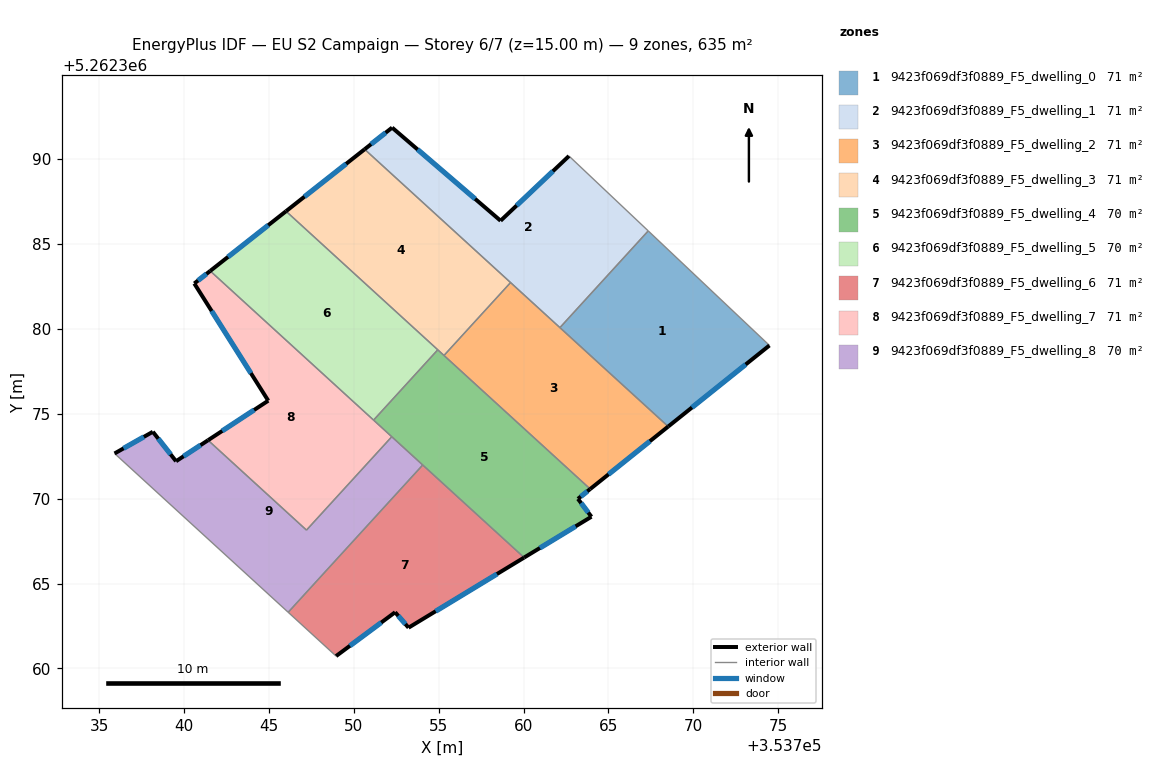
=== STOREY PLAN SPEC (per zone: floor XY polygon, exterior-wall plan segments, windows/doors) ===
zone 1: 9423f069df3f0889_F5_dwelling_0  (70.5 m²)
  floor: (353774.49, 5262379.03) (353768.52, 5262374.25) (353762.14, 5262380.08) (353767.35, 5262385.78)
  exterior wall: (353768.52, 5262374.25) – (353774.49, 5262379.03)  [7.6 m]
    window: (353769.92, 5262375.37) – (353773.09, 5262377.91)  [6.4 m²]
  interior walls: 3
zone 2: 9423f069df3f0889_F5_dwelling_1  (70.5 m²)
  floor: (353762.68, 5262390.19) (353767.35, 5262385.78) (353762.14, 5262380.08) (353750.64, 5262390.58) (353752.26, 5262391.86) (353758.65, 5262386.37)
  exterior wall: (353752.26, 5262391.86) – (353750.64, 5262390.58)  [2.1 m]
    window: (353751.88, 5262391.56) – (353751.02, 5262390.88)  [1.7 m²]
  exterior wall: (353758.65, 5262386.37) – (353752.26, 5262391.86)  [8.4 m]
    window: (353757.15, 5262387.66) – (353753.76, 5262390.57)  [7.1 m²]
  exterior wall: (353762.68, 5262390.19) – (353758.65, 5262386.37)  [5.5 m]
    window: (353761.73, 5262389.29) – (353759.60, 5262387.27)  [4.7 m²]
  interior walls: 4
zone 3: 9423f069df3f0889_F5_dwelling_2  (70.5 m²)
  floor: (353768.52, 5262374.25) (353763.93, 5262370.57) (353755.32, 5262378.44) (353759.24, 5262382.73)
  exterior wall: (353763.93, 5262370.57) – (353768.52, 5262374.25)  [5.9 m]
    window: (353765.01, 5262371.43) – (353767.44, 5262373.39)  [5.0 m²]
  interior walls: 4
zone 4: 9423f069df3f0889_F5_dwelling_3  (70.5 m²)
  floor: (353759.24, 5262382.73) (353755.32, 5262378.44) (353746.01, 5262386.93) (353750.64, 5262390.58)
  exterior wall: (353750.64, 5262390.58) – (353746.01, 5262386.93)  [5.9 m]
    window: (353749.55, 5262389.73) – (353747.10, 5262387.79)  [5.0 m²]
  interior walls: 4
zone 5: 9423f069df3f0889_F5_dwelling_4  (70.5 m²)
  floor: (353763.93, 5262370.57) (353763.21, 5262369.99) (353764.00, 5262368.94) (353760.03, 5262366.53) (353751.17, 5262374.63) (353754.95, 5262378.77)
  exterior wall: (353763.21, 5262369.99) – (353763.93, 5262370.57)  [0.9 m]
    window: (353763.38, 5262370.13) – (353763.76, 5262370.43)  [0.8 m²]
  exterior wall: (353764.00, 5262368.94) – (353763.21, 5262369.99)  [1.3 m]
    window: (353763.81, 5262369.18) – (353763.39, 5262369.74)  [1.1 m²]
  exterior wall: (353760.03, 5262366.53) – (353764.00, 5262368.94)  [4.6 m]
    window: (353760.97, 5262367.10) – (353763.07, 5262368.37)  [3.9 m²]
  interior walls: 6
zone 6: 9423f069df3f0889_F5_dwelling_5  (70.5 m²)
  floor: (353754.95, 5262378.77) (353751.17, 5262374.63) (353741.54, 5262383.42) (353746.01, 5262386.93)
  exterior wall: (353746.01, 5262386.93) – (353741.54, 5262383.42)  [5.7 m]
    window: (353744.96, 5262386.11) – (353742.59, 5262384.24)  [4.8 m²]
  interior walls: 3
zone 7: 9423f069df3f0889_F5_dwelling_6  (70.5 m²)
  floor: (353760.03, 5262366.53) (353753.23, 5262362.40) (353752.44, 5262363.31) (353748.96, 5262360.73) (353746.14, 5262363.31) (353754.06, 5262371.99)
  exterior wall: (353752.44, 5262363.31) – (353753.23, 5262362.40)  [1.2 m]
    window: (353752.62, 5262363.10) – (353753.04, 5262362.61)  [1.0 m²]
  exterior wall: (353748.96, 5262360.73) – (353752.44, 5262363.31)  [4.3 m]
    window: (353749.77, 5262361.33) – (353751.62, 5262362.70)  [3.7 m²]
  exterior wall: (353753.23, 5262362.40) – (353760.03, 5262366.53)  [8.0 m]
    window: (353754.83, 5262363.37) – (353758.44, 5262365.56)  [6.7 m²]
  interior walls: 3
zone 8: 9423f069df3f0889_F5_dwelling_7  (70.5 m²)
  floor: (353752.24, 5262373.65) (353747.22, 5262368.15) (353741.42, 5262373.44) (353744.96, 5262375.77) (353740.61, 5262382.68) (353741.54, 5262383.42)
  exterior wall: (353744.96, 5262375.77) – (353741.42, 5262373.44)  [4.2 m]
    window: (353744.13, 5262375.23) – (353742.25, 5262373.99)  [3.6 m²]
  exterior wall: (353740.61, 5262382.68) – (353744.96, 5262375.77)  [8.2 m]
    window: (353741.63, 5262381.06) – (353743.94, 5262377.39)  [6.9 m²]
  exterior wall: (353741.54, 5262383.42) – (353740.61, 5262382.68)  [1.2 m]
    window: (353741.32, 5262383.24) – (353740.83, 5262382.85)  [1.0 m²]
  interior walls: 4
zone 9: 9423f069df3f0889_F5_dwelling_8  (70.5 m²)
  floor: (353752.24, 5262373.65) (353754.06, 5262371.99) (353746.14, 5262363.31) (353735.91, 5262372.66) (353738.16, 5262373.94) (353739.53, 5262372.21) (353741.42, 5262373.44) (353747.22, 5262368.15)
  exterior wall: (353738.16, 5262373.94) – (353735.91, 5262372.66)  [2.6 m]
    window: (353737.64, 5262373.64) – (353736.44, 5262372.96)  [2.2 m²]
  exterior wall: (353739.53, 5262372.21) – (353738.16, 5262373.94)  [2.2 m]
    window: (353739.21, 5262372.61) – (353738.49, 5262373.53)  [1.9 m²]
  exterior wall: (353741.42, 5262373.44) – (353739.53, 5262372.21)  [2.3 m]
    window: (353740.97, 5262373.15) – (353739.97, 5262372.50)  [1.9 m²]
  interior walls: 5

=== DERIVED (storey summary) ===
Building: EU S2 Campaign
Storey: 6 of 7  (floor level z = 15.00 m)
Storey gross floor area: 634.5 m²
Zones on this storey: 9
  - 9423f069df3f0889_F5_dwelling_0: floor 70.5 m²; exterior wall 7.6 m (22.9 m²); 1 window(s) 6.4 m²; WWR 28.1%
  - 9423f069df3f0889_F5_dwelling_1: floor 70.5 m²; exterior wall 16.0 m (48.1 m²); 3 window(s) 13.5 m²; WWR 28.1%
  - 9423f069df3f0889_F5_dwelling_2: floor 70.5 m²; exterior wall 5.9 m (17.7 m²); 1 window(s) 5.0 m²; WWR 28.1%
  - 9423f069df3f0889_F5_dwelling_3: floor 70.5 m²; exterior wall 5.9 m (17.7 m²); 1 window(s) 5.0 m²; WWR 28.1%
  - 9423f069df3f0889_F5_dwelling_4: floor 70.5 m²; exterior wall 6.9 m (20.7 m²); 3 window(s) 5.8 m²; WWR 28.1%
  - 9423f069df3f0889_F5_dwelling_5: floor 70.5 m²; exterior wall 5.7 m (17.1 m²); 1 window(s) 4.8 m²; WWR 28.1%
  - 9423f069df3f0889_F5_dwelling_6: floor 70.5 m²; exterior wall 13.5 m (40.5 m²); 3 window(s) 11.4 m²; WWR 28.1%
  - 9423f069df3f0889_F5_dwelling_7: floor 70.5 m²; exterior wall 13.6 m (40.8 m²); 3 window(s) 11.5 m²; WWR 28.1%
  - 9423f069df3f0889_F5_dwelling_8: floor 70.5 m²; exterior wall 7.1 m (21.2 m²); 3 window(s) 6.0 m²; WWR 28.1%
Zone adjacency (shared interzone walls):
  - 9423f069df3f0889_F5_dwelling_0 ↔ 9423f069df3f0889_F5_dwelling_1
  - 9423f069df3f0889_F5_dwelling_0 ↔ 9423f069df3f0889_F5_dwelling_2
  - 9423f069df3f0889_F5_dwelling_1 ↔ 9423f069df3f0889_F5_dwelling_2
  - 9423f069df3f0889_F5_dwelling_1 ↔ 9423f069df3f0889_F5_dwelling_3
  - 9423f069df3f0889_F5_dwelling_2 ↔ 9423f069df3f0889_F5_dwelling_3
  - 9423f069df3f0889_F5_dwelling_2 ↔ 9423f069df3f0889_F5_dwelling_4
  - 9423f069df3f0889_F5_dwelling_3 ↔ 9423f069df3f0889_F5_dwelling_4
  - 9423f069df3f0889_F5_dwelling_3 ↔ 9423f069df3f0889_F5_dwelling_5
  - 9423f069df3f0889_F5_dwelling_4 ↔ 9423f069df3f0889_F5_dwelling_5
  - 9423f069df3f0889_F5_dwelling_4 ↔ 9423f069df3f0889_F5_dwelling_6
  - 9423f069df3f0889_F5_dwelling_4 ↔ 9423f069df3f0889_F5_dwelling_7
  - 9423f069df3f0889_F5_dwelling_4 ↔ 9423f069df3f0889_F5_dwelling_8
  - 9423f069df3f0889_F5_dwelling_5 ↔ 9423f069df3f0889_F5_dwelling_7
  - 9423f069df3f0889_F5_dwelling_6 ↔ 9423f069df3f0889_F5_dwelling_8
  - 9423f069df3f0889_F5_dwelling_7 ↔ 9423f069df3f0889_F5_dwelling_8